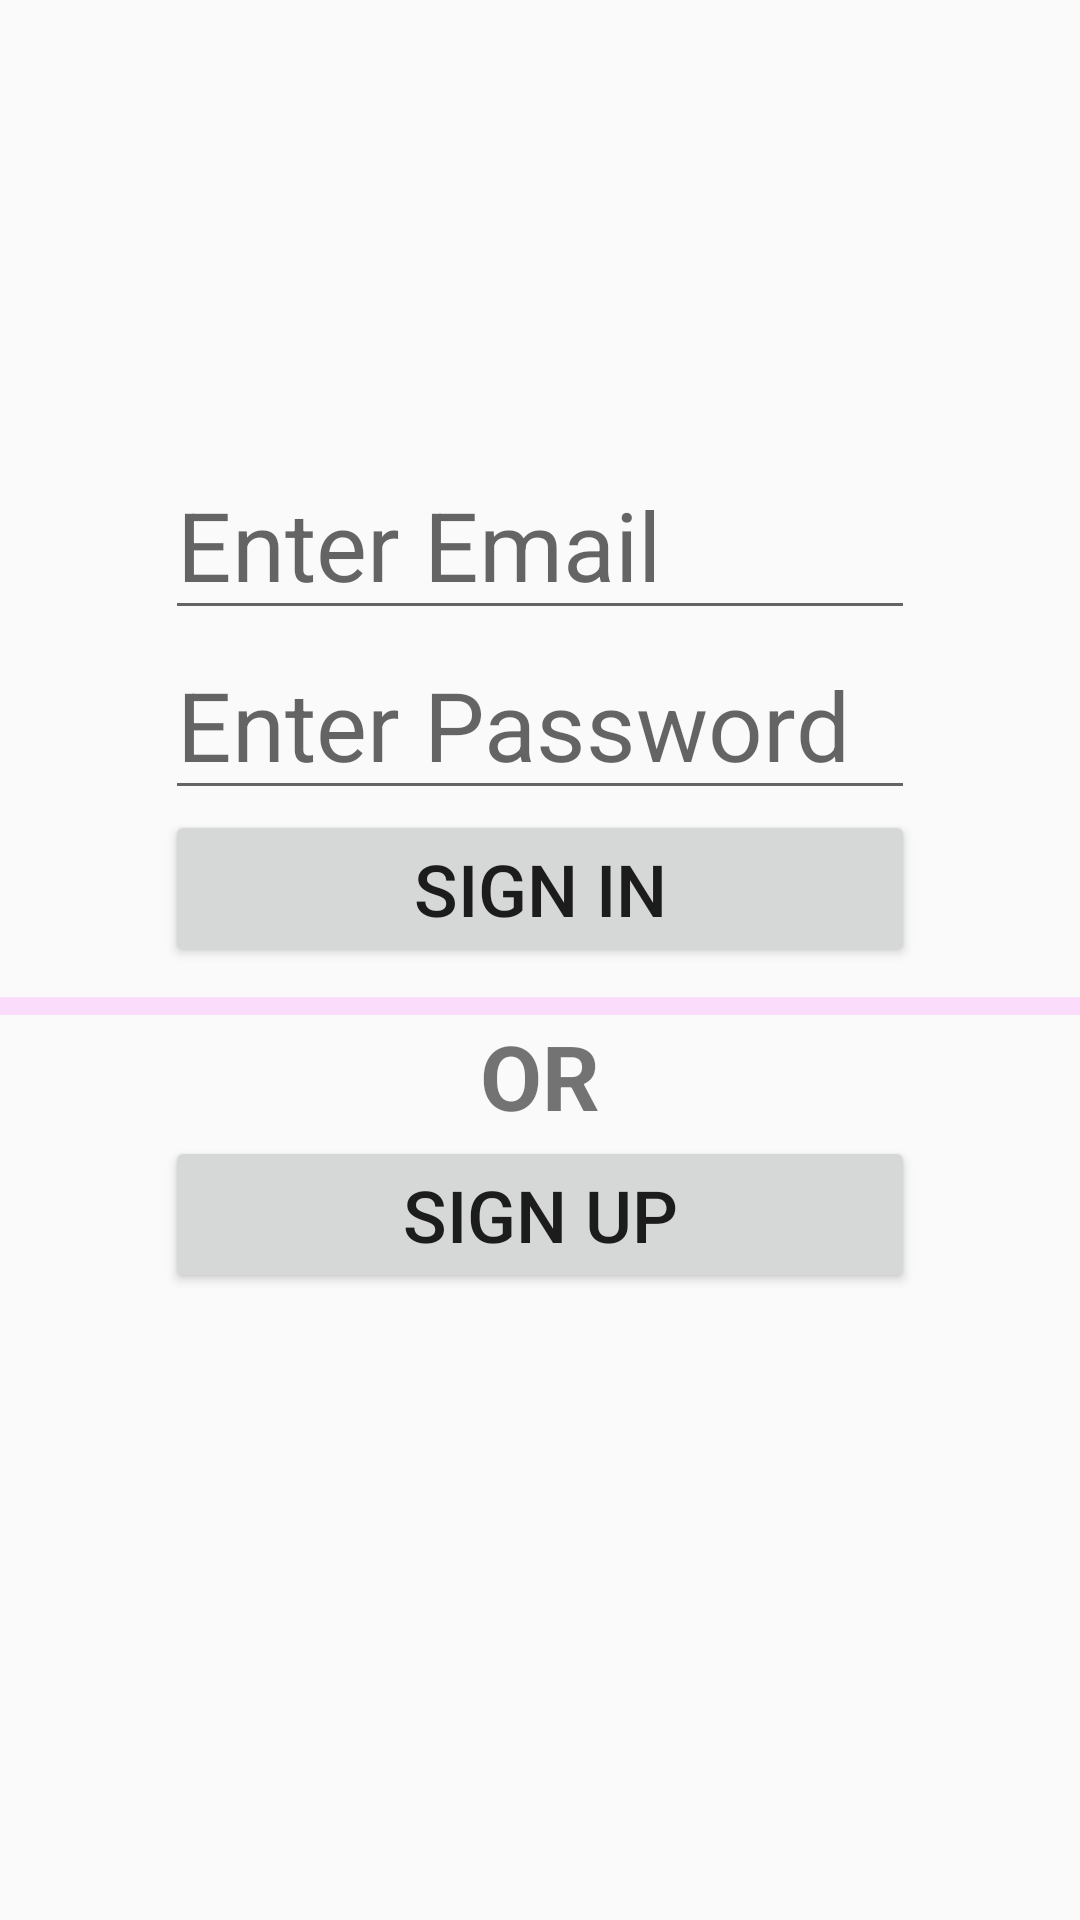

This screen was rendered from an Android layout file. Write that file and the resources it references.
<!-- AndroidManifest.xml: application theme Theme.MyBinggChat -->
<!-- res/layout/activity_sign_in.xml -->
<?xml version="1.0" encoding="utf-8"?>
<androidx.constraintlayout.widget.ConstraintLayout xmlns:android="http://schemas.android.com/apk/res/android"
    xmlns:app="http://schemas.android.com/apk/res-auto"
    xmlns:tools="http://schemas.android.com/tools"
    android:layout_width="match_parent"
    android:layout_height="match_parent"
    tools:context=".SignInActivity">


    <LinearLayout
        android:id="@+id/linearLayout"
        android:layout_width="0dp"
        android:layout_height="wrap_content"
        android:orientation="vertical"
        android:gravity="center"
        app:layout_constraintEnd_toEndOf="parent"
        app:layout_constraintStart_toStartOf="parent"
        app:layout_constraintTop_toTopOf="parent"
        android:layout_marginTop="150dp">


        <EditText
            android:id="@+id/et_email"
            android:layout_width="250dp"
            android:layout_height="wrap_content"
            android:hint="Enter Email"
            android:textSize="32sp" />

        <EditText
            android:id="@+id/et_password"
            android:layout_width="250dp"
            android:layout_height="wrap_content"
            android:hint="Enter Password"
            android:textSize="32sp" />

        <Button
            android:id="@+id/btn_signin"
            android:layout_width="250dp"
            android:layout_height="wrap_content"
            android:text="SIGN IN"
            android:textSize="24sp"/>

        <com.google.android.material.divider.MaterialDivider
            android:layout_width="match_parent"
            android:layout_height="6dp"
            android:layout_marginTop="10dp" />

        <TextView
            android:layout_width="250dp"
            android:layout_height="wrap_content"
            android:text="OR"
            android:textSize="30sp"
            android:textAlignment="center"
            android:textStyle="bold"/>
        <Button
            android:id="@+id/btn_signup"
            android:layout_width="250dp"
            android:layout_height="wrap_content"
            android:text="SIGN UP"
            android:textSize="24sp"/>

    </LinearLayout>

</androidx.constraintlayout.widget.ConstraintLayout>
<!-- resources referenced by this layout -->
<resources>
  <style name="Theme.MyBinggChat" parent="Base.Theme.MyBinggChat" />
  <style name="Base.Theme.MyBinggChat" parent="Theme.AppCompat.DayNight.DarkActionBar">
          
          
      </style>
</resources>
